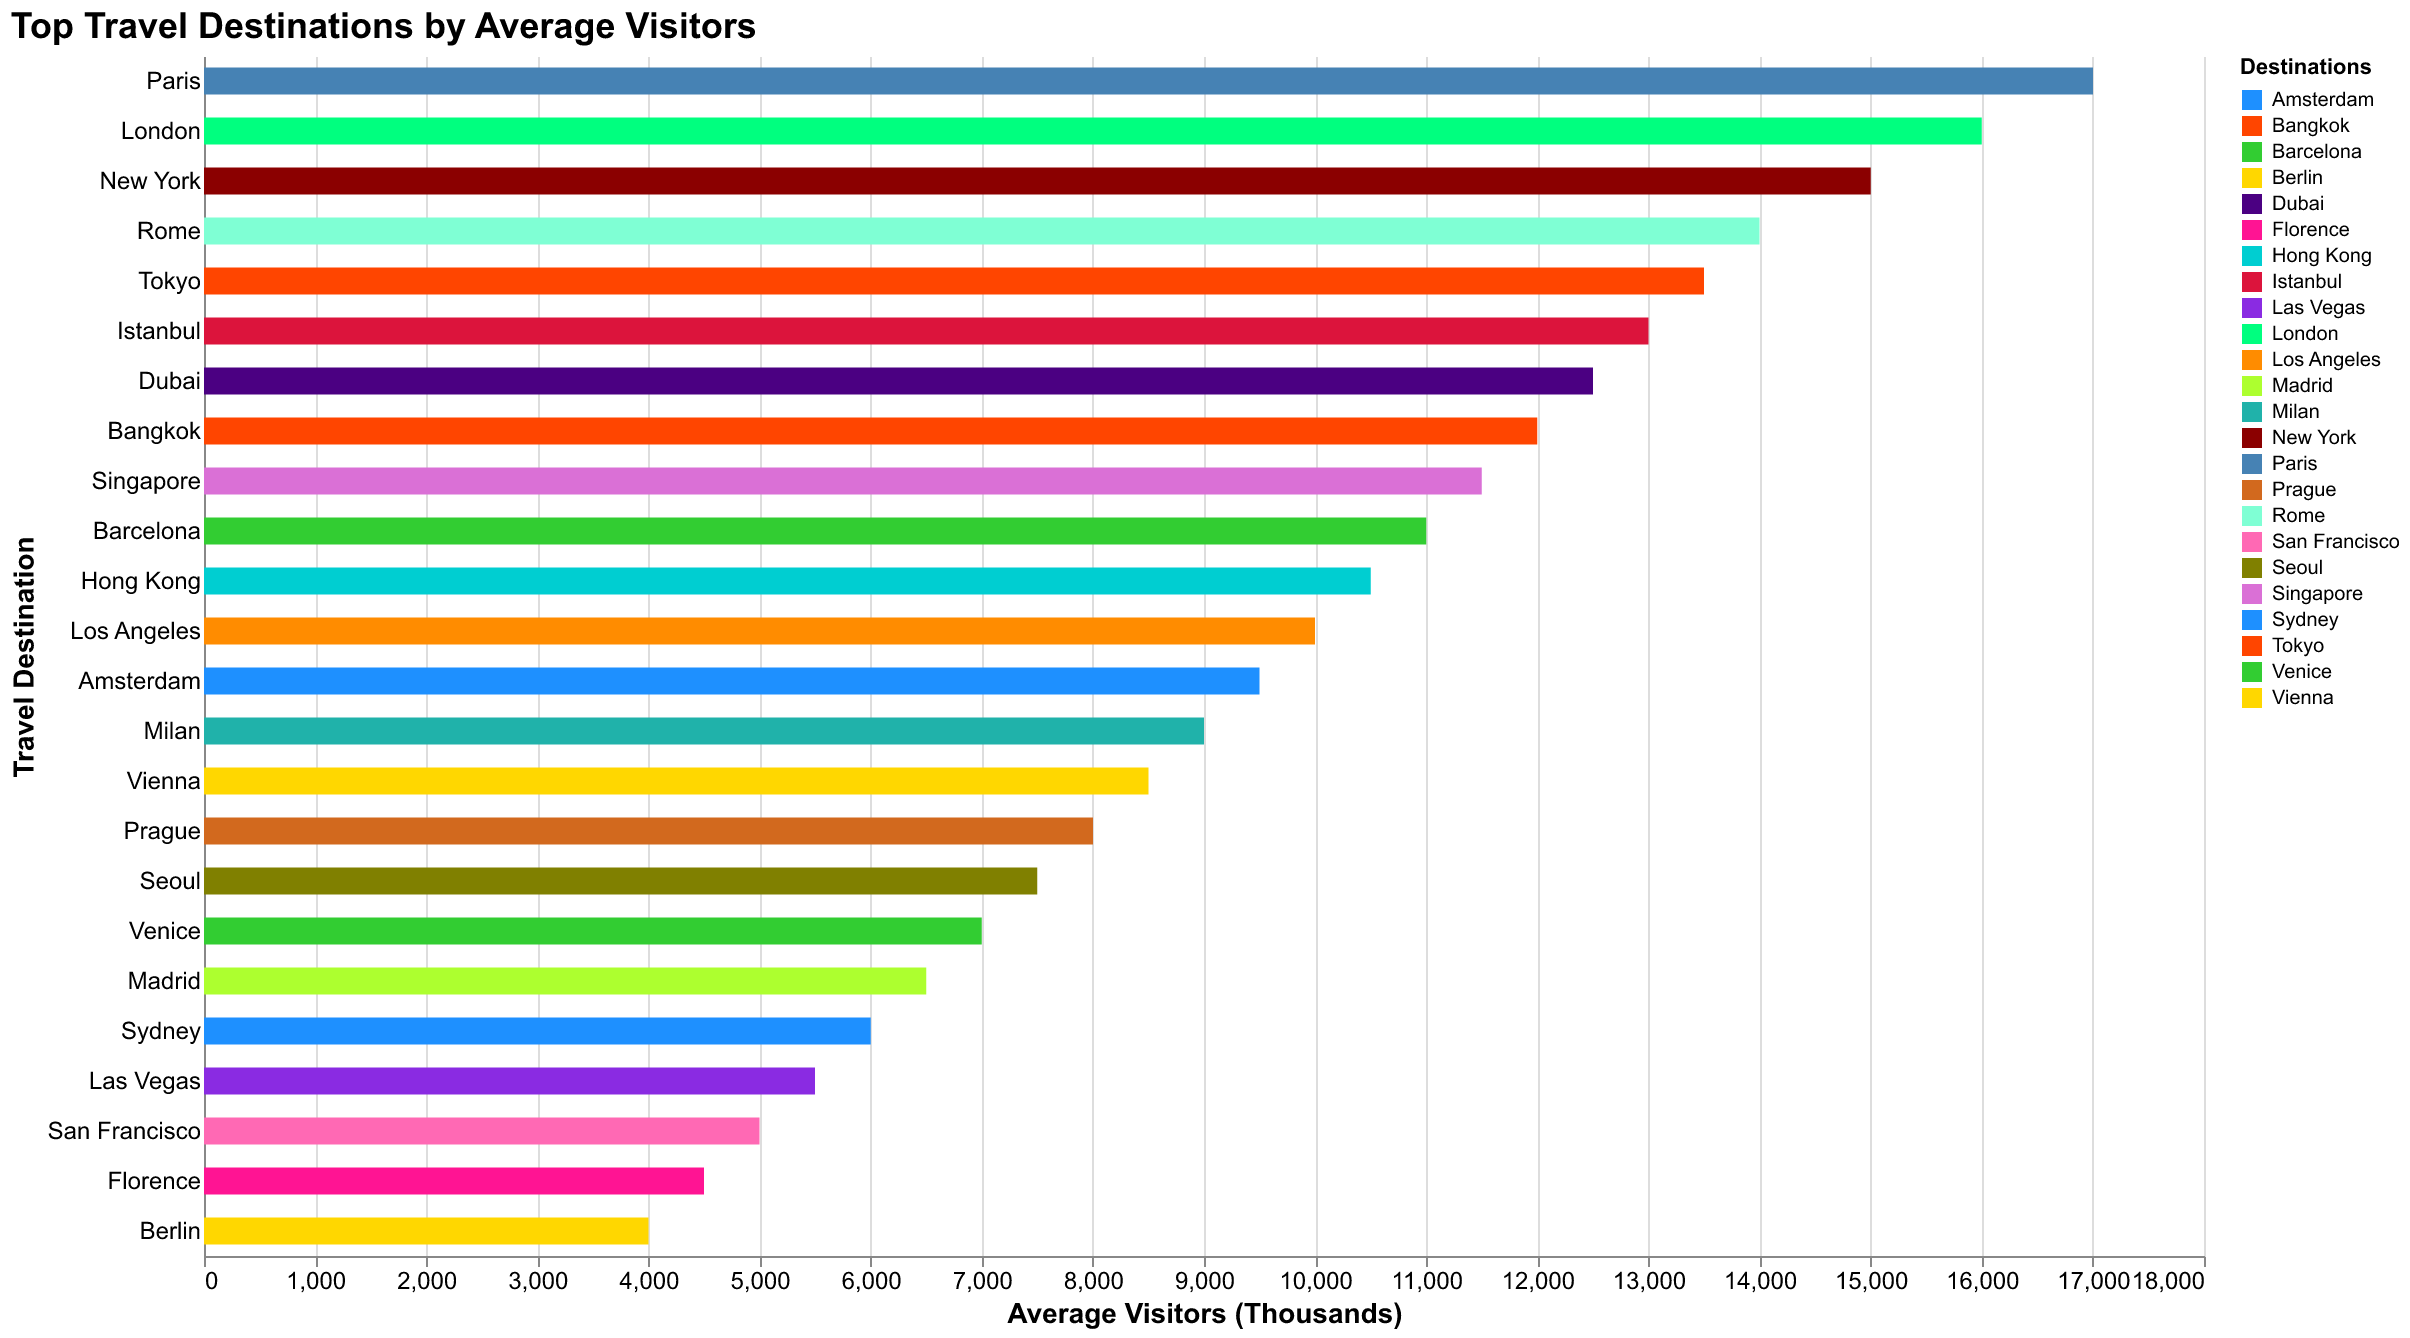

The data file committed next to this chart (first rows):
Destination, Visitors
Paris, 17000
London, 16000
New York, 15000
Rome, 14000
Tokyo, 13500
Istanbul, 13000
Dubai, 12500
Bangkok, 12000
Singapore, 11500
Barcelona, 11000
Hong Kong, 10500
Los Angeles, 10000
Amsterdam, 9500
Milan, 9000
Vienna, 8500
Prague, 8000
Seoul, 7500
Venice, 7000
Madrid, 6500
Sydney, 6000
Las Vegas, 5500
San Francisco, 5000
Florence, 4500
Berlin, 4000
